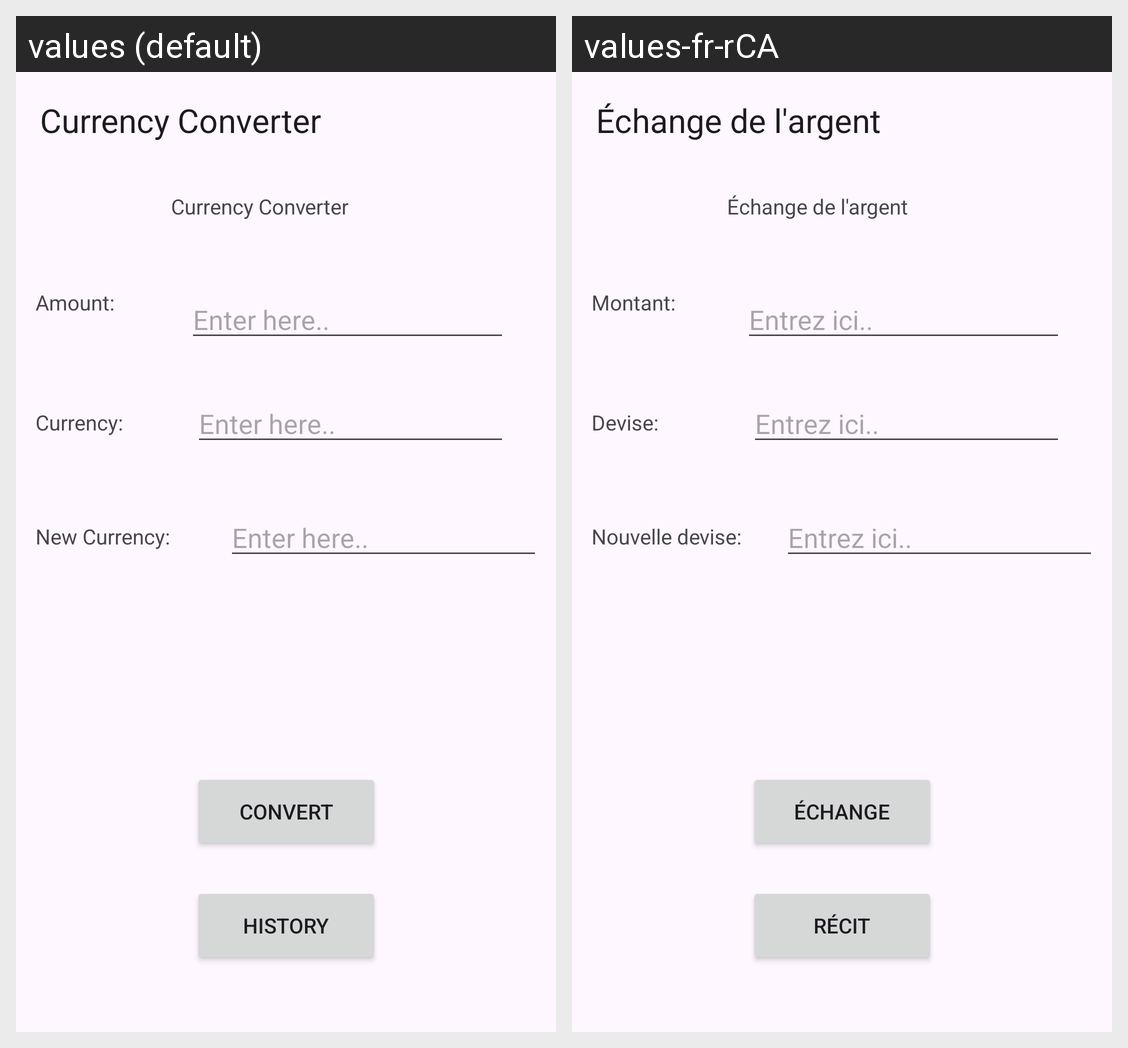

For this localized Android screen grid, give each drawn string resource with its value in every locale shown.
Android screen res/layout/activity_currency_converter.xml rendered under 2 locales, left to right: values (default), values-fr-rCA. Device: Nexus 5 (rendered at 1080×1920; each locale shown at half size, 540×960, under a caption strip naming it); theme Theme.AndroidFinalProj.
Strings drawn on this screen, with the default value and each locale's value (text and hints the layout hard-codes, and strings that could not be matched under every locale, appear in the picture but are not listed):

currency_converter
  values: Currency Converter
  values-fr-rCA: Échange de l'argent

history
  values: History
  values-fr-rCA: Récit

enter_amount
  values: Amount:
  values-fr-rCA: Montant:

old_c
  values: Currency:
  values-fr-rCA: Devise:

new_c
  values: New Currency:
  values-fr-rCA: Nouvelle devise:

enter_here
  values: Enter here..
  values-fr-rCA: Entrez ici..

convert
  values: Convert
  values-fr-rCA: Échange
